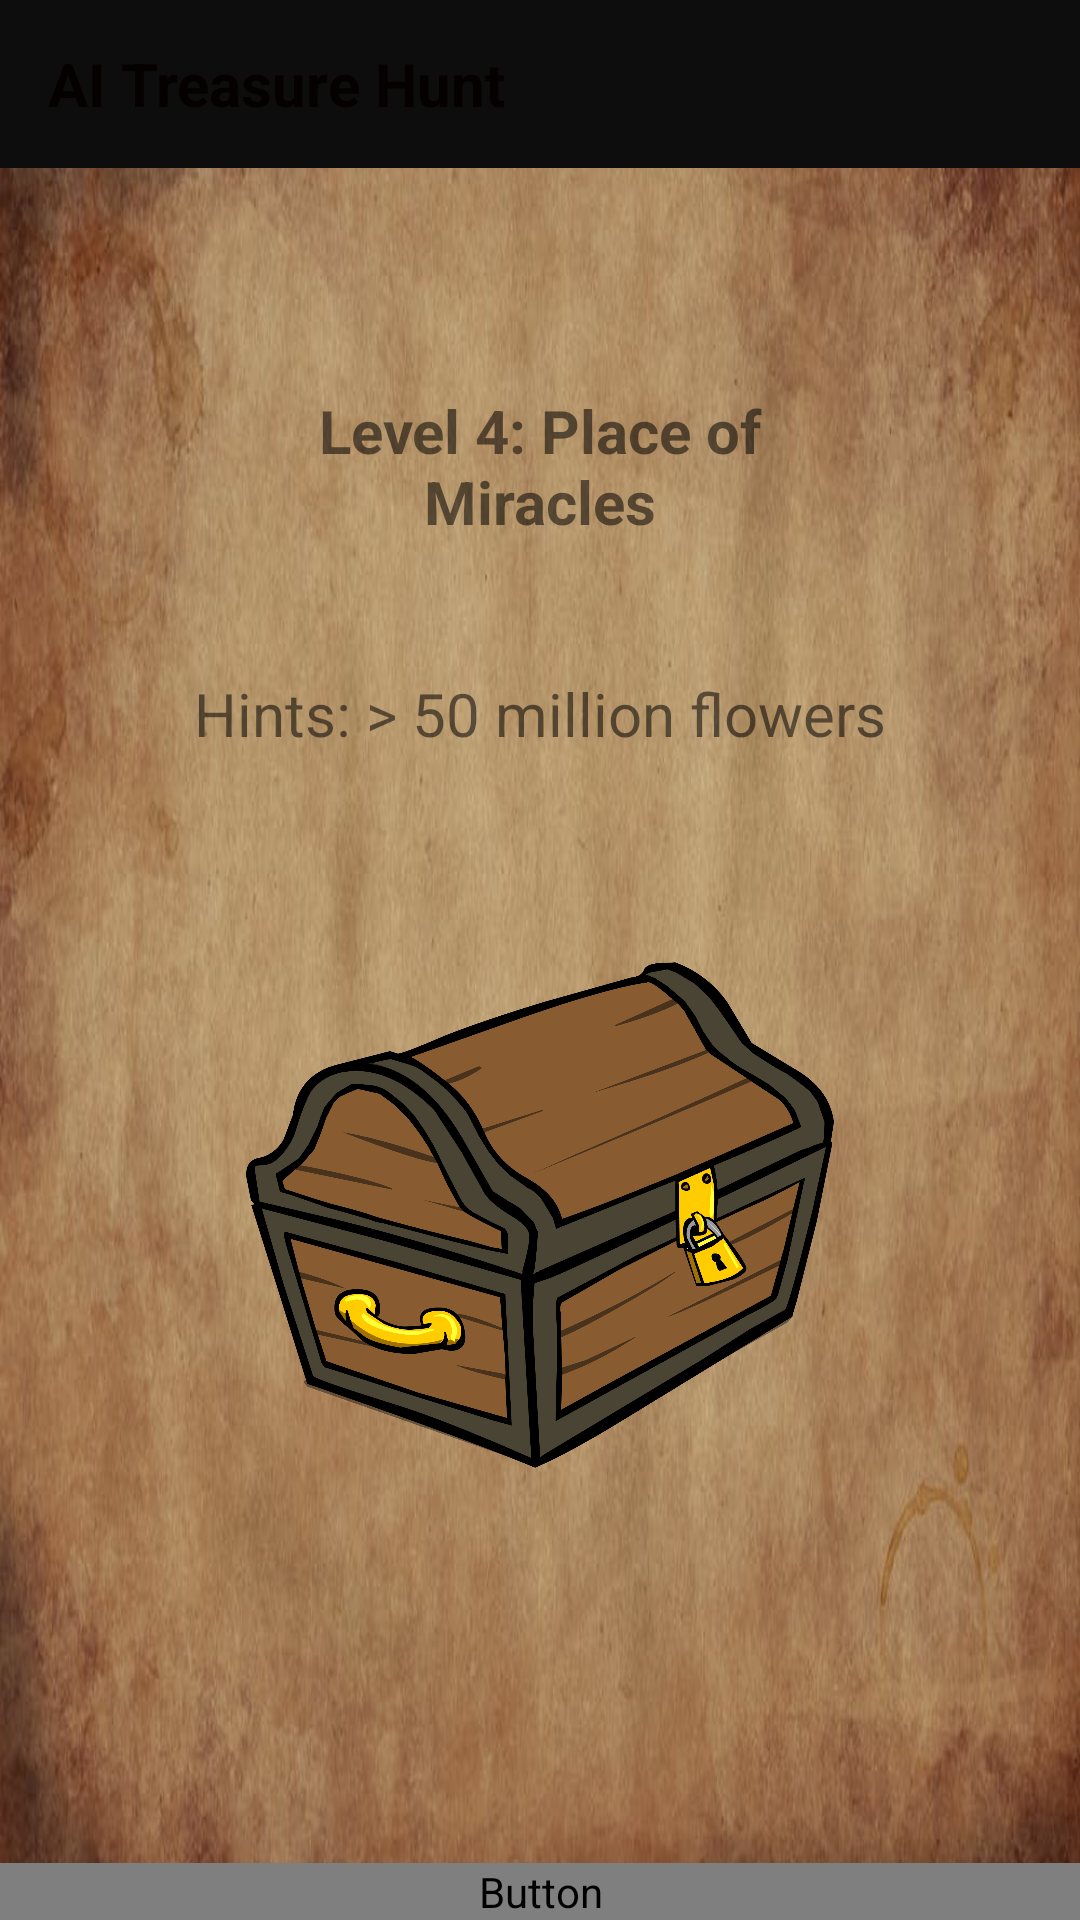

Write the Android layout XML for this screen, with the resource values it uses.
<!-- AndroidManifest.xml: application theme AppTheme -->
<!-- res/layout/activity_main5.xml -->
<?xml version="1.0" encoding="utf-8"?>
<android.support.constraint.ConstraintLayout xmlns:android="http://schemas.android.com/apk/res/android"
xmlns:app="http://schemas.android.com/apk/res-auto"
xmlns:tools="http://schemas.android.com/tools"
android:layout_width="match_parent"
android:layout_height="match_parent"
android:background="@drawable/page1"
tools:context=".Level4"
android:id="@+id/relativeLayout4">

<android.support.v7.widget.Toolbar
    android:id="@+id/toolbar"
    android:layout_width="match_parent"
    android:layout_height="wrap_content"
    android:background="@color/colorPrimary"
    android:minHeight="?attr/actionBarSize"
    app:layout_constraintTop_toTopOf="parent"
    app:layout_constraintStart_toStartOf="parent">

    <TextView
        android:layout_width="match_parent"
        android:layout_height="wrap_content"
        android:layout_above="@id/btn_capture"
        android:layout_marginTop="5px"
        android:text="AI Treasure Hunt"
        android:textColor="@color/colorAccent"
        android:textSize="20sp"
        android:textStyle="bold" />

</android.support.v7.widget.Toolbar>


<Button
    android:id="@+id/btn_capture"
    android:layout_width="match_parent"
    android:layout_height="wrap_content"
    android:background="@color/black"
    android:text="Capture"
    android:textColor="@color/browser_actions_bg_grey"
    android:visibility="visible"
    app:layout_constraintStart_toStartOf="parent"
    app:layout_constraintBottom_toBottomOf="parent" />

<TextView
    android:id="@+id/textView"
    android:layout_width="197dp"
    android:layout_height="59dp"
    android:layout_marginTop="130dp"
    android:text="Level 4: Place of Miracles"
    android:textAlignment="center"
    android:textSize="20dp"
    android:textStyle="bold"
    app:layout_constraintTop_toTopOf="parent"
    app:layout_constraintLeft_toLeftOf="parent"
    app:layout_constraintRight_toRightOf="parent" />

<TextView
    android:id="@+id/textView3"
    android:layout_width="wrap_content"
    android:layout_height="60dp"
    android:layout_centerInParent="true"
    android:layout_centerHorizontal="true"
    android:layout_centerVertical="true"
    android:text="Hints: > 50 million flowers"
    android:textAlignment="center"
    android:textSize="20sp"
    app:layout_constraintBottom_toBottomOf="parent"
    app:layout_constraintLeft_toLeftOf="parent"
    app:layout_constraintRight_toRightOf="parent"
    app:layout_constraintTop_toTopOf="parent"
    app:layout_constraintVertical_bias="0.387" />

<TextView
    android:id="@+id/t_login"
    android:layout_width="336dp"
    android:layout_height="74dp"
    android:layout_above="@+id/text_view_main"
    android:layout_below="@+id/textView3"
    android:layout_alignParentStart="true"
    android:layout_alignParentEnd="true"
    android:layout_marginStart="8dp"
    android:layout_marginEnd="8dp"
    android:layout_marginBottom="8dp"
    android:fontFamily="sans-serif-medium"
    android:text="Analyzing Results. Please Wait..."
    android:textAlignment="center"
    android:textColor="@color/greyyy"
    android:textSize="18sp"
    android:visibility="invisible"
    app:layout_constraintBottom_toTopOf="@+id/btn_capture"
    app:layout_constraintEnd_toEndOf="parent"
    app:layout_constraintStart_toStartOf="parent" />

<ImageView
    android:id="@+id/imageView5"
    android:layout_width="196dp"
    android:layout_height="344dp"
    android:layout_marginStart="8dp"
    android:layout_marginTop="8dp"
    android:layout_marginEnd="8dp"
    android:layout_marginBottom="8dp"
    app:layout_constraintBottom_toTopOf="@+id/btn_capture"
    app:layout_constraintEnd_toEndOf="parent"
    app:layout_constraintStart_toStartOf="parent"
    app:layout_constraintTop_toBottomOf="@+id/textView"
    app:srcCompat="@mipmap/logo" />


</android.support.constraint.ConstraintLayout>
<!-- resources referenced by this layout -->
<resources>
  <color name="black">#000000</color>
  <color name="colorAccent">#060101</color>
  <color name="colorPrimary">#0e0d0e</color>
  <color name="greyyy">#d5464b4a</color>
  <!-- drawable page1: jpeg bitmap (drawable, 62093 bytes) -->
  <!-- mipmap logo: png bitmap (mipmap-xhdpi, 299477 bytes) -->
  <style name="AppTheme" parent="Theme.AppCompat.Light.NoActionBar">
          
          <item name="windowActionBar">false</item>
          <item name="windowNoTitle">true</item>
          <item name="colorPrimary">@color/colorPrimary</item>
          <item name="colorPrimaryDark">@color/colorPrimaryDark</item>
          <item name="colorAccent">@color/colorAccent</item>
      </style>
  <color name="colorPrimaryDark">#00050d</color>
</resources>
